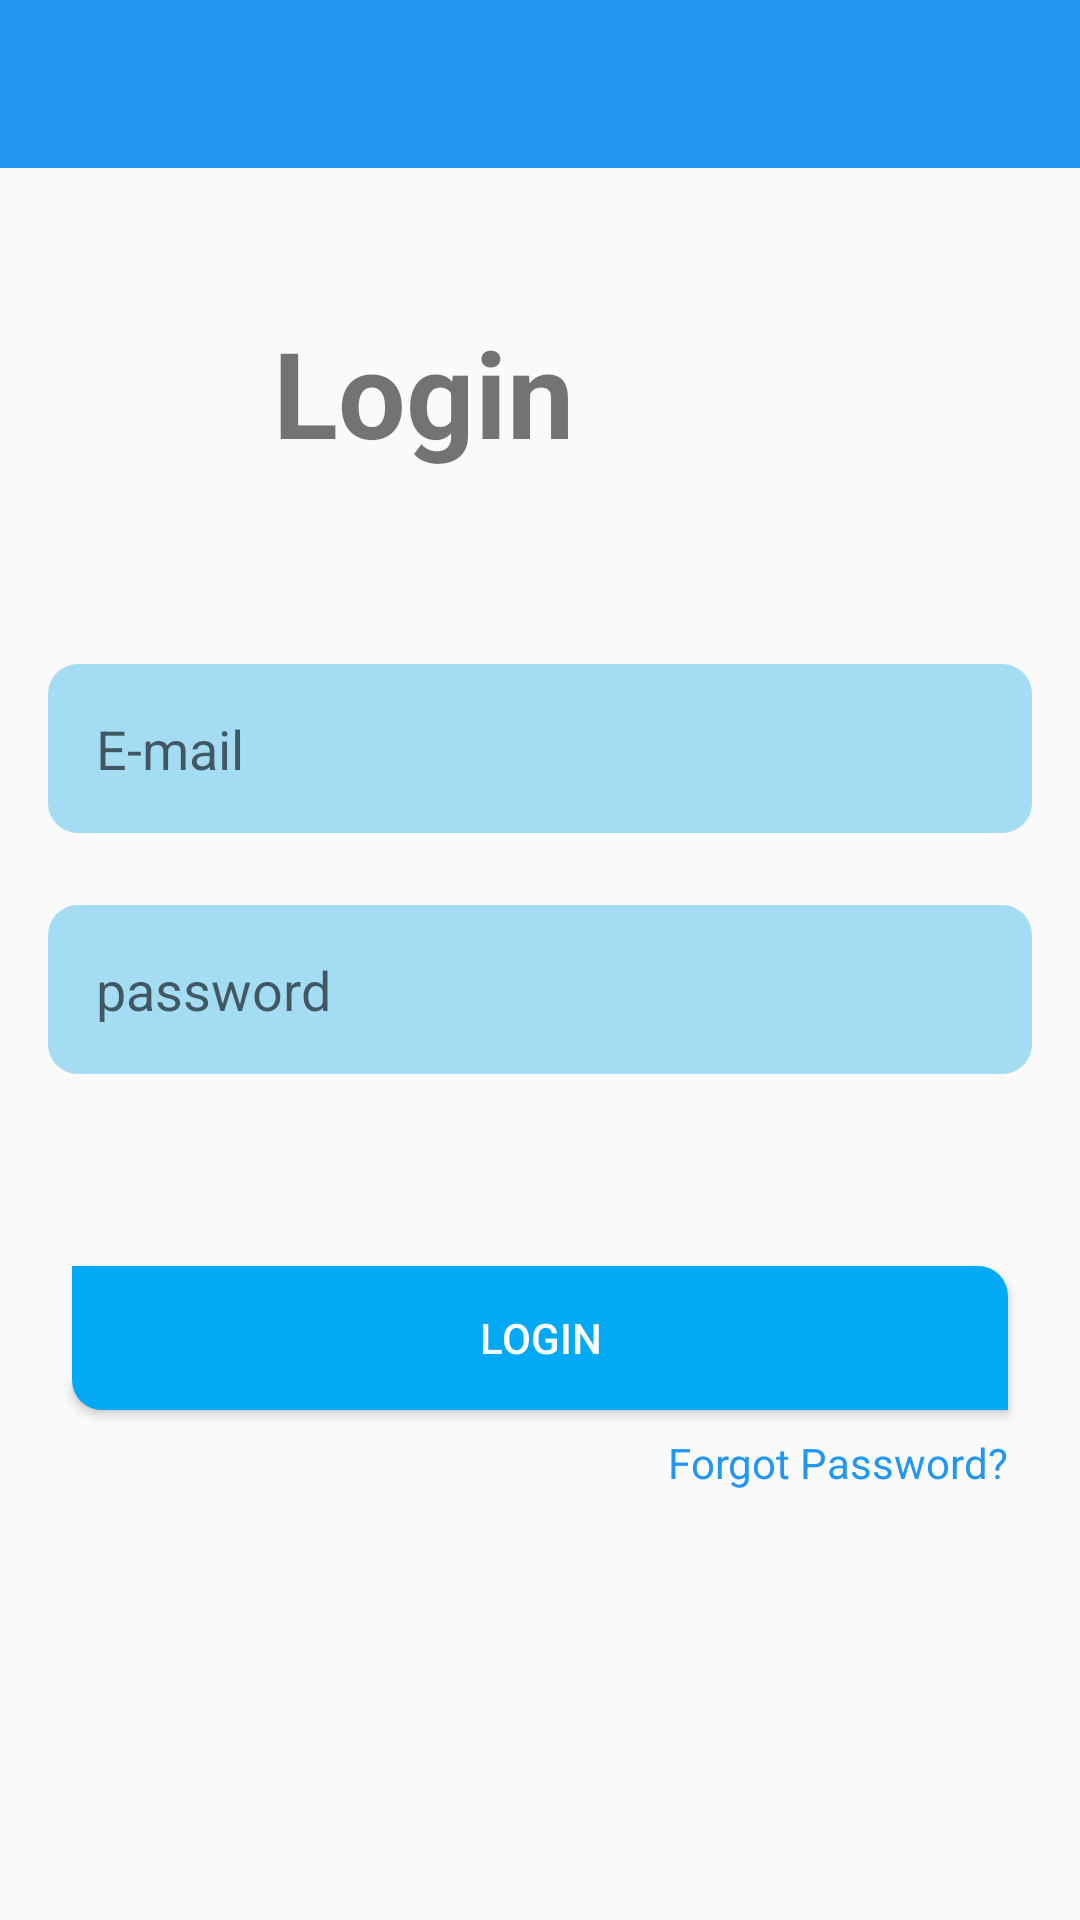

Android layout source for this screen:
<!-- AndroidManifest.xml: application theme AppTheme -->
<!-- res/layout/activity_login.xml -->
<?xml version="1.0" encoding="utf-8"?>
<androidx.constraintlayout.widget.ConstraintLayout xmlns:android="http://schemas.android.com/apk/res/android"
    xmlns:app="http://schemas.android.com/apk/res-auto"
    xmlns:tools="http://schemas.android.com/tools"
    android:layout_width="match_parent"
    android:id="@+id/cs"
    android:layout_height="match_parent"
    tools:context=".LoginActivity">

    <include
        android:id="@+id/toolbar"
        layout="@layout/bar_layout"
        app:layout_constraintEnd_toEndOf="parent"
        app:layout_constraintStart_toStartOf="parent"
        app:layout_constraintTop_toTopOf="parent" />


    <EditText
        android:id="@+id/email"
        android:layout_width="0dp"
        android:layout_height="wrap_content"
        android:layout_marginStart="16dp"
        android:layout_marginTop="64dp"
        android:layout_marginEnd="16dp"
        android:background="@drawable/edit_text_background"
        android:ems="10"
        android:hint="E-mail"
        android:inputType="textEmailAddress"
        android:padding="16dp"
        app:layout_constraintEnd_toEndOf="parent"
        app:layout_constraintStart_toStartOf="parent"
        app:layout_constraintTop_toBottomOf="@+id/textView" />

    <EditText
        android:id="@+id/password"
        android:layout_width="0dp"
        android:layout_height="wrap_content"
        android:layout_marginStart="16dp"
        android:layout_marginTop="24dp"
        android:layout_marginEnd="16dp"
        android:ems="10"
        android:hint="password"
        android:background="@drawable/edit_text_background"
        android:padding="16dp"
        android:inputType="textPassword"
        app:layout_constraintEnd_toEndOf="parent"
        app:layout_constraintStart_toStartOf="parent"
        app:layout_constraintTop_toBottomOf="@+id/email" />

    <Button
        android:id="@+id/login"
        android:layout_width="0dp"
        android:layout_height="wrap_content"
        android:layout_marginStart="24dp"
        android:layout_marginTop="64dp"
        android:layout_marginEnd="24dp"
        android:text="Login"
        android:textColor="#fff"
        android:background="@drawable/button_custom3"
        app:layout_constraintEnd_toEndOf="parent"
        app:layout_constraintStart_toStartOf="parent"
        app:layout_constraintTop_toBottomOf="@+id/password" />

    <TextView
        android:id="@+id/textView"
        android:layout_width="wrap_content"
        android:layout_height="wrap_content"
        android:layout_marginTop="48dp"
        android:text="Login"
        android:textSize="40sp"
        android:textStyle="bold"
        app:layout_constraintEnd_toEndOf="parent"
        app:layout_constraintHorizontal_bias="0.35"
        app:layout_constraintStart_toStartOf="parent"
        app:layout_constraintTop_toBottomOf="@+id/toolbar" />

    <TextView
        android:id="@+id/forget_password"
        android:layout_width="wrap_content"
        android:layout_height="wrap_content"
        android:layout_marginTop="8dp"
        android:text="Forgot Password?"
        android:textColor="@color/colorPrimaryDark"

        app:layout_constraintEnd_toEndOf="@+id/login"
        app:layout_constraintTop_toBottomOf="@+id/login" />

    <ImageView
        android:id="@+id/imageView2"
        android:layout_width="55dp"
        android:layout_height="55dp"
        android:layout_marginStart="32dp"
        app:layout_constraintBottom_toBottomOf="@+id/textView"
        app:layout_constraintStart_toEndOf="@+id/textView"
        app:layout_constraintTop_toTopOf="@+id/textView"
        app:srcCompat="@drawable/ic_launcher_background" />

</androidx.constraintlayout.widget.ConstraintLayout>
<!-- res/layout/bar_layout.xml (included above) -->
<?xml version="1.0" encoding="utf-8"?>
<androidx.appcompat.widget.Toolbar xmlns:android="http://schemas.android.com/apk/res/android"
    android:layout_width="match_parent"
    android:layout_height="wrap_content"
    xmlns:app="http://schemas.android.com/apk/res-auto"
    android:id="@+id/toolbar"
    app:titleTextColor="#fff"
    app:titleTextAppearance="@style/Toolbar.TitleText"
    android:background="@color/colorPrimaryDark">

</androidx.appcompat.widget.Toolbar>
<!-- resources referenced by this layout -->
<resources>
  <color name="colorPrimaryDark">#2196F3</color>
  <!-- drawable button_custom3 (drawable) -->
  <?xml version="1.0" encoding="utf-8"?>
  <shape xmlns:android="http://schemas.android.com/apk/res/android"
      android:shape="rectangle">
      <corners
          android:radius="10dp"
          android:bottomRightRadius="0dp"
          android:topLeftRadius="0dp"/>
  
      <solid android:color="@color/colorPrimary"/>
  
  </shape>
  <!-- drawable edit_text_background (drawable) -->
  <?xml version="1.0" encoding="utf-8"?>
  <shape xmlns:android="http://schemas.android.com/apk/res/android"
      android:shape="rectangle">
      <corners
          android:radius="10dp"/>
  
      <solid android:color="#A4DCF4"/>
  
  </shape>
  <style name="Toolbar.TitleText" parent="TextAppearance.Widget.AppCompat.Toolbar.Title">
          <item name="android:textSize">18sp</item>
      </style>
  <style name="AppTheme" parent="Theme.AppCompat.Light.NoActionBar">
          
          <item name="colorPrimary">@color/colorPrimary</item>
          <item name="colorPrimaryDark">@color/colorPrimaryDark</item>
          <item name="colorAccent">@color/colorAccent</item>
          <item name="android:textColorSecondary">#fff</item>
      </style>
  <color name="colorPrimary">#03A9F4</color>
  <color name="colorAccent">#03DAC5</color>
</resources>
